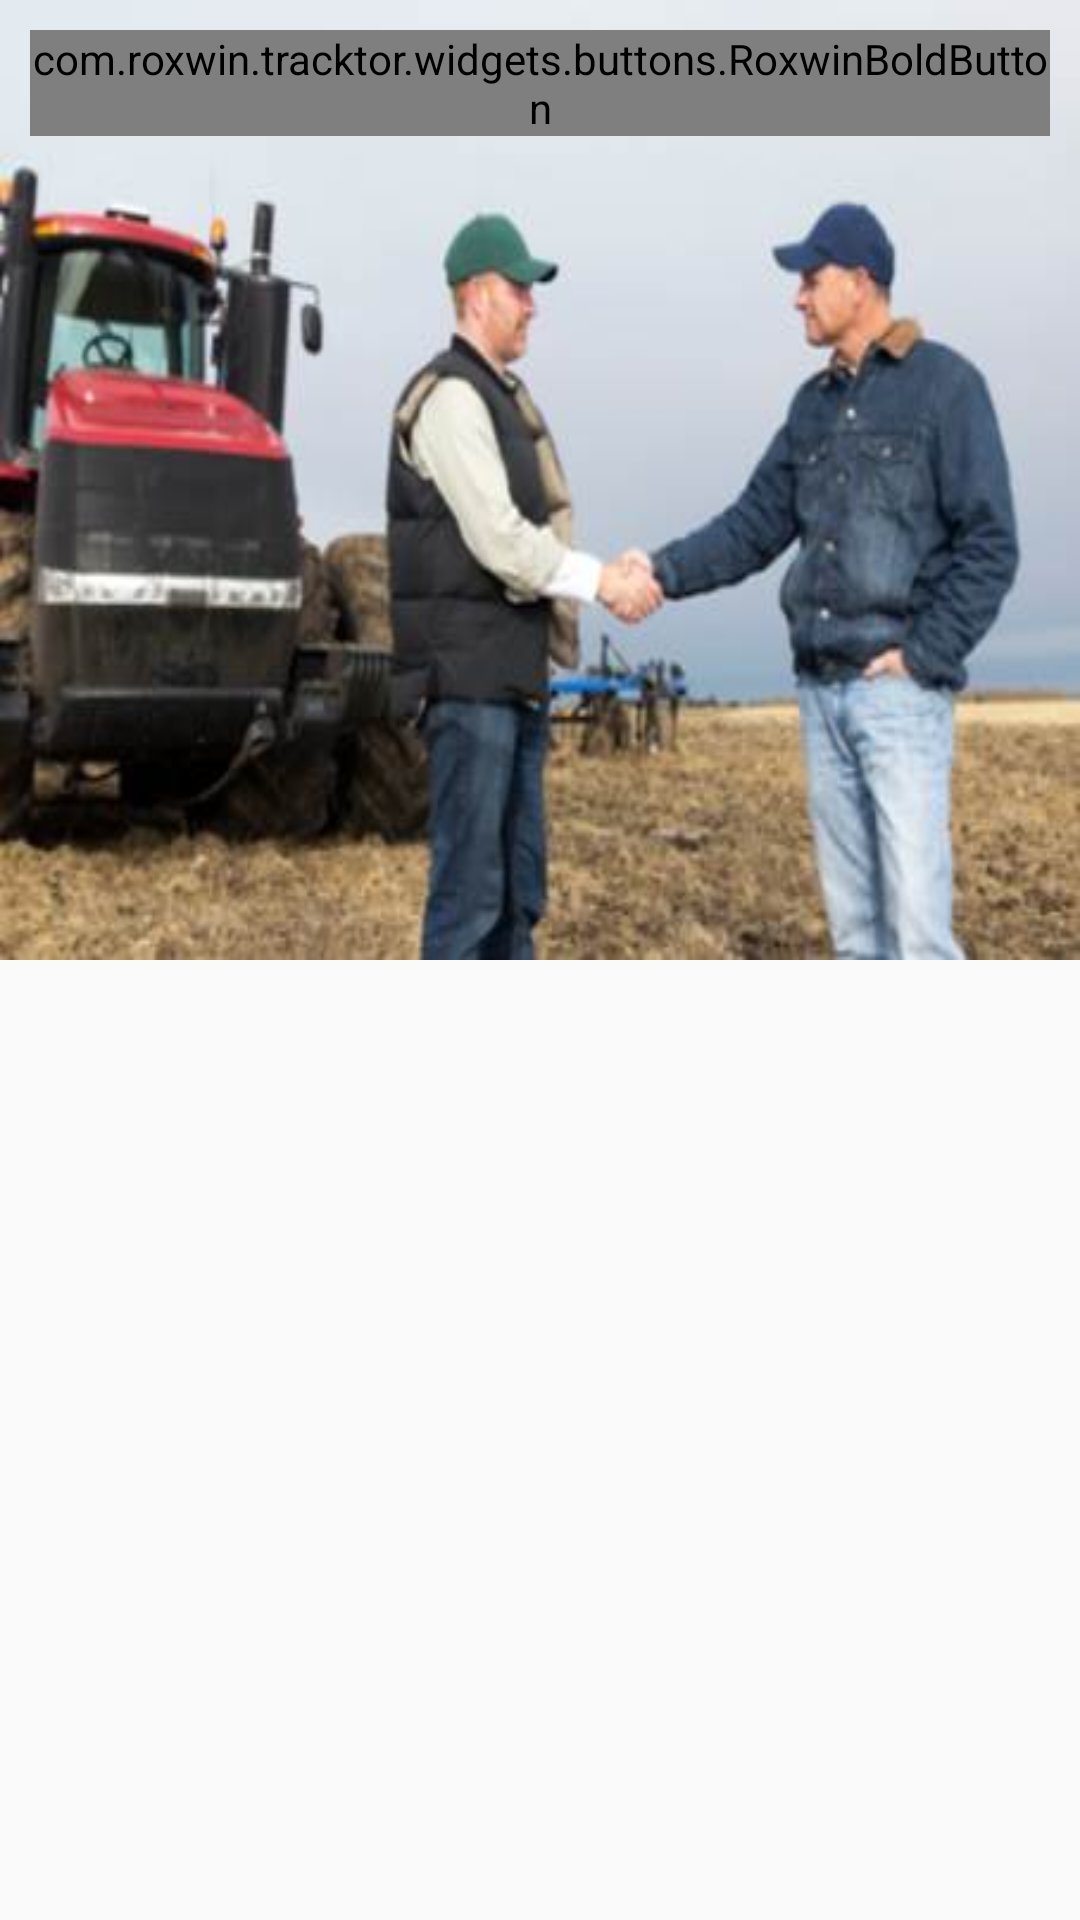

Write the Android layout XML for this screen, with the resource values it uses.
<!-- AndroidManifest.xml: application theme AppTheme -->
<!-- res/layout/fragment_rent_farm_equipment.xml -->
<?xml version="1.0" encoding="utf-8"?>
<LinearLayout xmlns:android="http://schemas.android.com/apk/res/android"
    android:layout_width="match_parent"
    android:layout_height="match_parent"
    android:orientation="vertical">

    <RelativeLayout
        android:layout_width="match_parent"
        android:layout_height="0dp"
        android:layout_weight="1"
        android:background="@drawable/rent_background"
        android:padding="10dp">


        <com.roxwin.tracktor.widgets.buttons.RoxwinBoldButton
            android:id="@+id/btn_find_equipment"
            android:layout_width="match_parent"
            android:layout_height="wrap_content"
            android:background="@drawable/white_button_selector"
            android:drawableLeft="@drawable/search"
            android:text="@string/where_do_you_need_the_equipment" />


    </RelativeLayout>

    <RelativeLayout
        android:layout_width="match_parent"
        android:layout_height="0dp"
        android:layout_weight="1">

        <android.support.v7.widget.RecyclerView
            android:id="@+id/rvRentEquipment"
            android:layout_width="match_parent"
            android:layout_height="match_parent"></android.support.v7.widget.RecyclerView>

    </RelativeLayout>
</LinearLayout>
<!-- resources referenced by this layout -->
<resources>
  <!-- drawable rent_background: jpg bitmap (drawable-mdpi, 17984 bytes) -->
  <!-- drawable search: png bitmap (drawable-hdpi, 3394 bytes) -->
  <!-- drawable white_button_selector (drawable) -->
  <?xml version="1.0" encoding="utf-8"?>
  <selector xmlns:android="http://schemas.android.com/apk/res/android">
  
      
      <item android:drawable="@color/white" android:state_enabled="false" />
  
      
      <item android:drawable="@color/darkWhite" android:state_enabled="true" android:state_pressed="true" />
  
      
      <item android:drawable="@color/darkWhite" android:state_enabled="true" android:state_focused="true" />
  
      
      <item android:drawable="@color/white" android:state_enabled="true" />
  
  </selector>
  <string name="where_do_you_need_the_equipment">Where do you need the equipment?</string>
  <style name="AppTheme" parent="Base.AppTheme" />
  <color name="white">#ffffff</color>
  <color name="darkWhite">#f1f1f1</color>
  <style name="Base.AppTheme" parent="Theme.AppCompat.Light.NoActionBar">
          
          <item name="colorPrimary">@color/colorPrimary</item>
          <item name="colorPrimaryDark">@color/colorPrimaryDark</item>
          <item name="colorAccent">@color/colorAccent</item>
      </style>
  <color name="colorPrimary">#171717</color>
  <color name="colorPrimaryDark">#000000</color>
  <color name="colorAccent">#595959</color>
</resources>
